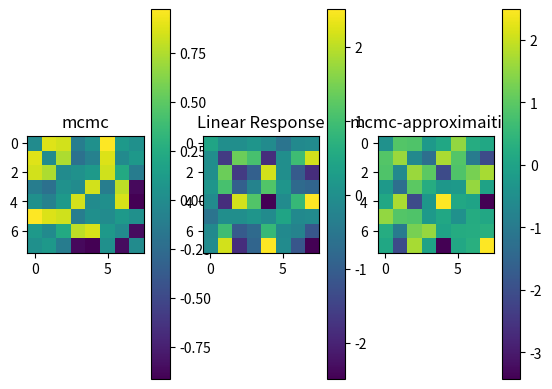

Reproduce this figure in Python.
import numpy as np
import scipy as sp 
import time
import matplotlib.pyplot as plt
from numpy.linalg import inv
np.random.seed(0)

d=8
beta=1.0
J=np.random.choice([-1,1],(d,d))
#J=np.random.choice([0,1],(d,d))
N_sample,N_remove=300,20
t_interval=20
for i in range(d):
    for j in range(i+1,d):
        J[j][i]=J[i][j]
for i in range(d):J[i][i]=0
#h=np.random.randn(0,0.5,d)
def calc_m_MF_SCeq(epc_max,eps,m=[]):
    len_m=len(m)
    for t in range(epc_max):
        temp_m=np.copy(m)
        for i in range(len_m):
            m[i]=np.tanh(np.dot(J[i],temp_m))
            """
            #Onsager Reacton Term (TAP)
            temp_mi=0.0
            for j in range(d):
                temp_mi+=J[i][j]*(temp_m[j]-J[i][j]*(1-temp_m[j]**2)*temp_m[i])
            m[i]=np.tanh(temp_mi)
            """
        error=np.sum(np.abs(m-temp_m))
        #print(t,error)
        if(error<eps):
            break
    return m

def calc_c_MF_SCeq(epc_max,eps,m=[]):
    c=np.ones((d,d))
    for i in range(d):c[i][i]=0
    for t in range(epc_max):
        temp_c=np.copy(c)
        for i in range(d):
            for j in range(i+1,d):
                if(i==j):
                    c[i][j]=(1.0-m[i]**2) * (1+np.dot(J[i],temp_c.T[j]))
                    c[j][i]=(1.0-m[j]**2) * (1+np.dot(J[j],temp_c.T[i]))
                else:
                    c[i][j]=(1.0-m[i]**2) * np.dot(J[i],temp_c.T[j])
                    c[j][i]=(1.0-m[j]**2) * np.dot(J[j],temp_c.T[i])
        error=np.sum(np.sum(np.abs(c-temp_c)))
        #print(t,error)
        if(error<eps):
            break 
    return c

def calc_c_MF_Bethe_SCeq(m=[]):
    c=np.zeros((d,d))
    t=np.tanh(J)
    print("t[1][2]-thanh(J[1][2])=",np.tanh(J[1][2])-t[1][2])
    for i in range(d):
        for j in range(i+1,d):
            c[i][j]=1.0/(2*t[i][j])*(1+t[i][j]**2-np.sqrt((1.0-t[i][j]**2)**2-4.0*t[i][j]*(m[i]-t[i][j]*m[j])*(m[j]-t[i][j]*m[i])))
            c[j][i]=c[i][j]
    return c



def gen_mcmc(x=[]):
    #Heat Bath
    for i in range(d):
        diff_E=0.0
        diff_E=beta*x[i]*(np.dot(J[i],x)+np.dot(J.T[i],x))
        r=1.0/(1+np.exp(diff_E)) 
        #r=np.exp(-diff_E) 
        R=np.random.uniform(0,1)
        if(R<=r):
            x[i]=x[i]*(-1)
    return x

def calc_cinv_MF_SCeq(m=[]):
    cinv=-np.copy(J)
    for i in range(d):
        c[i][i]+=1.0/(1-m[i]**2)
    return cinv


if __name__ == '__main__':
    x=np.ones(d)
    for n in range(N_sample+N_remove):
        for t in range(t_interval):
            x=np.copy(gen_mcmc(x))
        if(n==N_remove):X_sample=np.copy(x)
        elif(n>N_remove):X_sample=np.vstack((X_sample,np.copy(x)))
    #calc m
    len_sample=len(X_sample)
    XnXn=np.zeros((d,d))
    for n in range(len_sample):
        xn=np.matrix(np.copy(X_sample[n]))
        XnXn=XnXn + (1.0/len_sample) * np.tensordot(xn,xn,axes=([0],[0]))
    for i in range(d):XnXn[i][i]=0.0
    m_mcmc=np.zeros(d)
    for i in range(d):
        m_mcmc[i]=np.sum(X_sample.T[i])*(1.0/len_sample)
    m_mcmc_mat=np.matrix(m_mcmc)
    print("#m_mcmc=",m_mcmc)
    mmt=np.tensordot(m_mcmc_mat,m_mcmc_mat,axes=([0],[0]))
    for i in range(d):mmt[i][i]=0.0
    c_mcmc=XnXn-mmt
    print("#mcmc_c=",c_mcmc)
    #calc c
    m=np.ones(d)
    m=calc_m_MF_SCeq(100,0.00001,m)
    print("#m=",m)
    c=np.ones((d,d))
    for i in range(d):c[i][i]=0
    #c=calc_c_MF_SCeq(100,0.00001,m)
    #print("#c=",c)
    #Bethe
    #c=calc_c_MF_Bethe_SCeq(m)
    #print("#c_bethe=",c)
    
    #linear Response
    cinv=np.ones((d,d))
    cinv=calc_cinv_MF_SCeq(m)
    cinv=calc_cinv_MF_SCeq(m)
    cinv_inv=inv(cinv)
    print("#c_LR=",cinv_inv)

    plt.figure()
    plt.subplot(131)
    plt.imshow(c_mcmc)
    plt.colorbar()
    plt.title("mcmc")
    plt.subplot(132)
    #plt.imshow(c)
    plt.imshow(cinv_inv)
    plt.colorbar()
    #plt.title("MF+Bethe")
    plt.title("Linear Response")
    plt.subplot(133)
    plt.imshow(c_mcmc-cinv_inv)
    plt.colorbar()
    plt.title("mcmc-approximaition")
    plt.show()

